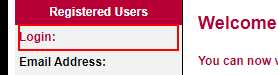
Task: Robotic Enterprise Framework
Workflow: LoginIELTSPortal

Step 1: find 'Login:' in window 'IELTS TRF Verification - Login' (chrome.exe)

Step 2: Attach Browser - IELTS website login page in window 'IELTS TRF Verification - Login' (chrome.exe) (no picture)

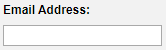
Step 3 [then]: type [username] into the text box 'j_username' in window 'IELTS TRF Verification - Login' (chrome.exe)

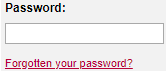
Step 4: type a value into the text box 'j_password' in window 'IELTS TRF Verification - Login' (chrome.exe)

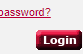
Step 5: click on the text box 'login' in window 'IELTS TRF Verification - Login' (chrome.exe)

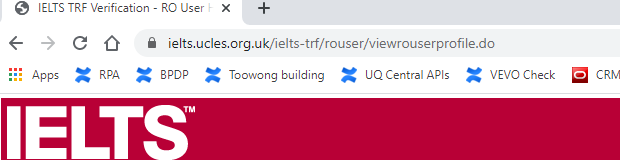
Step 6: Attach Browser - IELTS website successful login screen in window 'IELTS TRF Verification - RO User Home' (chrome.exe)

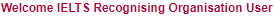
Step 7: find the element 'Welcome IELTS Recognising Organisation User*'

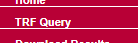
Step 8 [then]: click on 'TRF Query'
